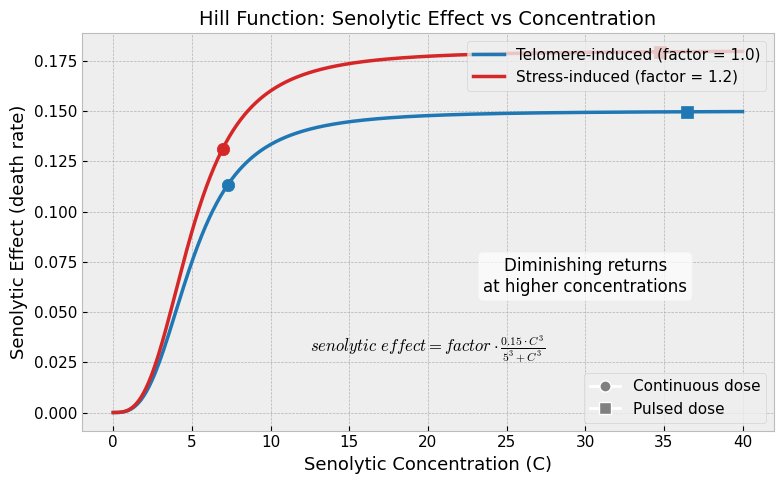

Generate this figure with matplotlib:
import numpy as np
import matplotlib.pyplot as plt

# Clean, minimal style
plt.style.use('bmh')
plt.rcParams.update({
    'font.size': 12,
    'axes.labelsize': 13,
    'axes.titlesize': 14,
    'xtick.labelsize': 11,
    'ytick.labelsize': 11,
    'legend.fontsize': 11,
    'font.family': 'DejaVu Sans',
    'figure.figsize': (8, 5),
    'figure.dpi': 100
})

# Function to calculate the senolytic effect
def senolytic_effect(C, efficacy_factor=1.0):
    return efficacy_factor * (0.15 * C**3) / (5**3 + C**3)

# Create concentration range
concentrations = np.linspace(0, 40, 500)

# Calculate effects
effect_tel = senolytic_effect(concentrations, 1.0)
effect_stress = senolytic_effect(concentrations, 1.2)

# Create the plot
fig, ax = plt.subplots()

# Plot curves - simple and clean
ax.plot(concentrations, effect_tel, color='#1f77b4', lw=2.5,
        label='Telomere-induced (factor = 1.0)')
ax.plot(concentrations, effect_stress, color='#d62728', lw=2.5,
        label='Stress-induced (factor = 1.2)')

# Key concentrations from the paper
continuous = [7.29, 6.95]  # [low stress, high stress]
pulsed = [36.46, 34.75]    # [low stress, high stress]

# Add markers at continuous dose points
ax.scatter(continuous[0], senolytic_effect(continuous[0], 1.0),
           color='#1f77b4', s=80, zorder=5, marker='o')
ax.scatter(continuous[1], senolytic_effect(continuous[1], 1.2),
           color='#d62728', s=80, zorder=5, marker='o')

# Add markers at pulsed dose points
ax.scatter(pulsed[0], senolytic_effect(pulsed[0], 1.0),
           color='#1f77b4', s=80, zorder=5, marker='s')
ax.scatter(pulsed[1], senolytic_effect(pulsed[1], 1.2),
           color='#d62728', s=80, zorder=5, marker='s')

# Simple labels
ax.set_xlabel('Senolytic Concentration (C)')
ax.set_ylabel('Senolytic Effect (death rate)')
ax.set_title('Hill Function: Senolytic Effect vs Concentration')

# Clean equation
ax.text(20, 0.03, r"$senolytic~effect = factor \cdot \frac{0.15 \cdot C^3}{5^3 + C^3}$",
        fontsize=12, ha='center')

# Simple legend
legend1 = ax.legend(loc='upper right')

# Add second legend for treatment types
from matplotlib.lines import Line2D
legend_elements = [
    Line2D([0], [0], marker='o', color='w', markerfacecolor='gray',
           markersize=8, label='Continuous dose'),
    Line2D([0], [0], marker='s', color='w', markerfacecolor='gray',
           markersize=8, label='Pulsed dose')
]
ax.legend(handles=legend_elements, loc='lower right')
ax.add_artist(legend1)

# Add basic annotation for the key concept
ax.annotate('Diminishing returns\nat higher concentrations',
            xy=(30, 0.06), ha='center',
            bbox=dict(boxstyle="round,pad=0.3", fc="white", alpha=0.7))

plt.tight_layout()
plt.show()